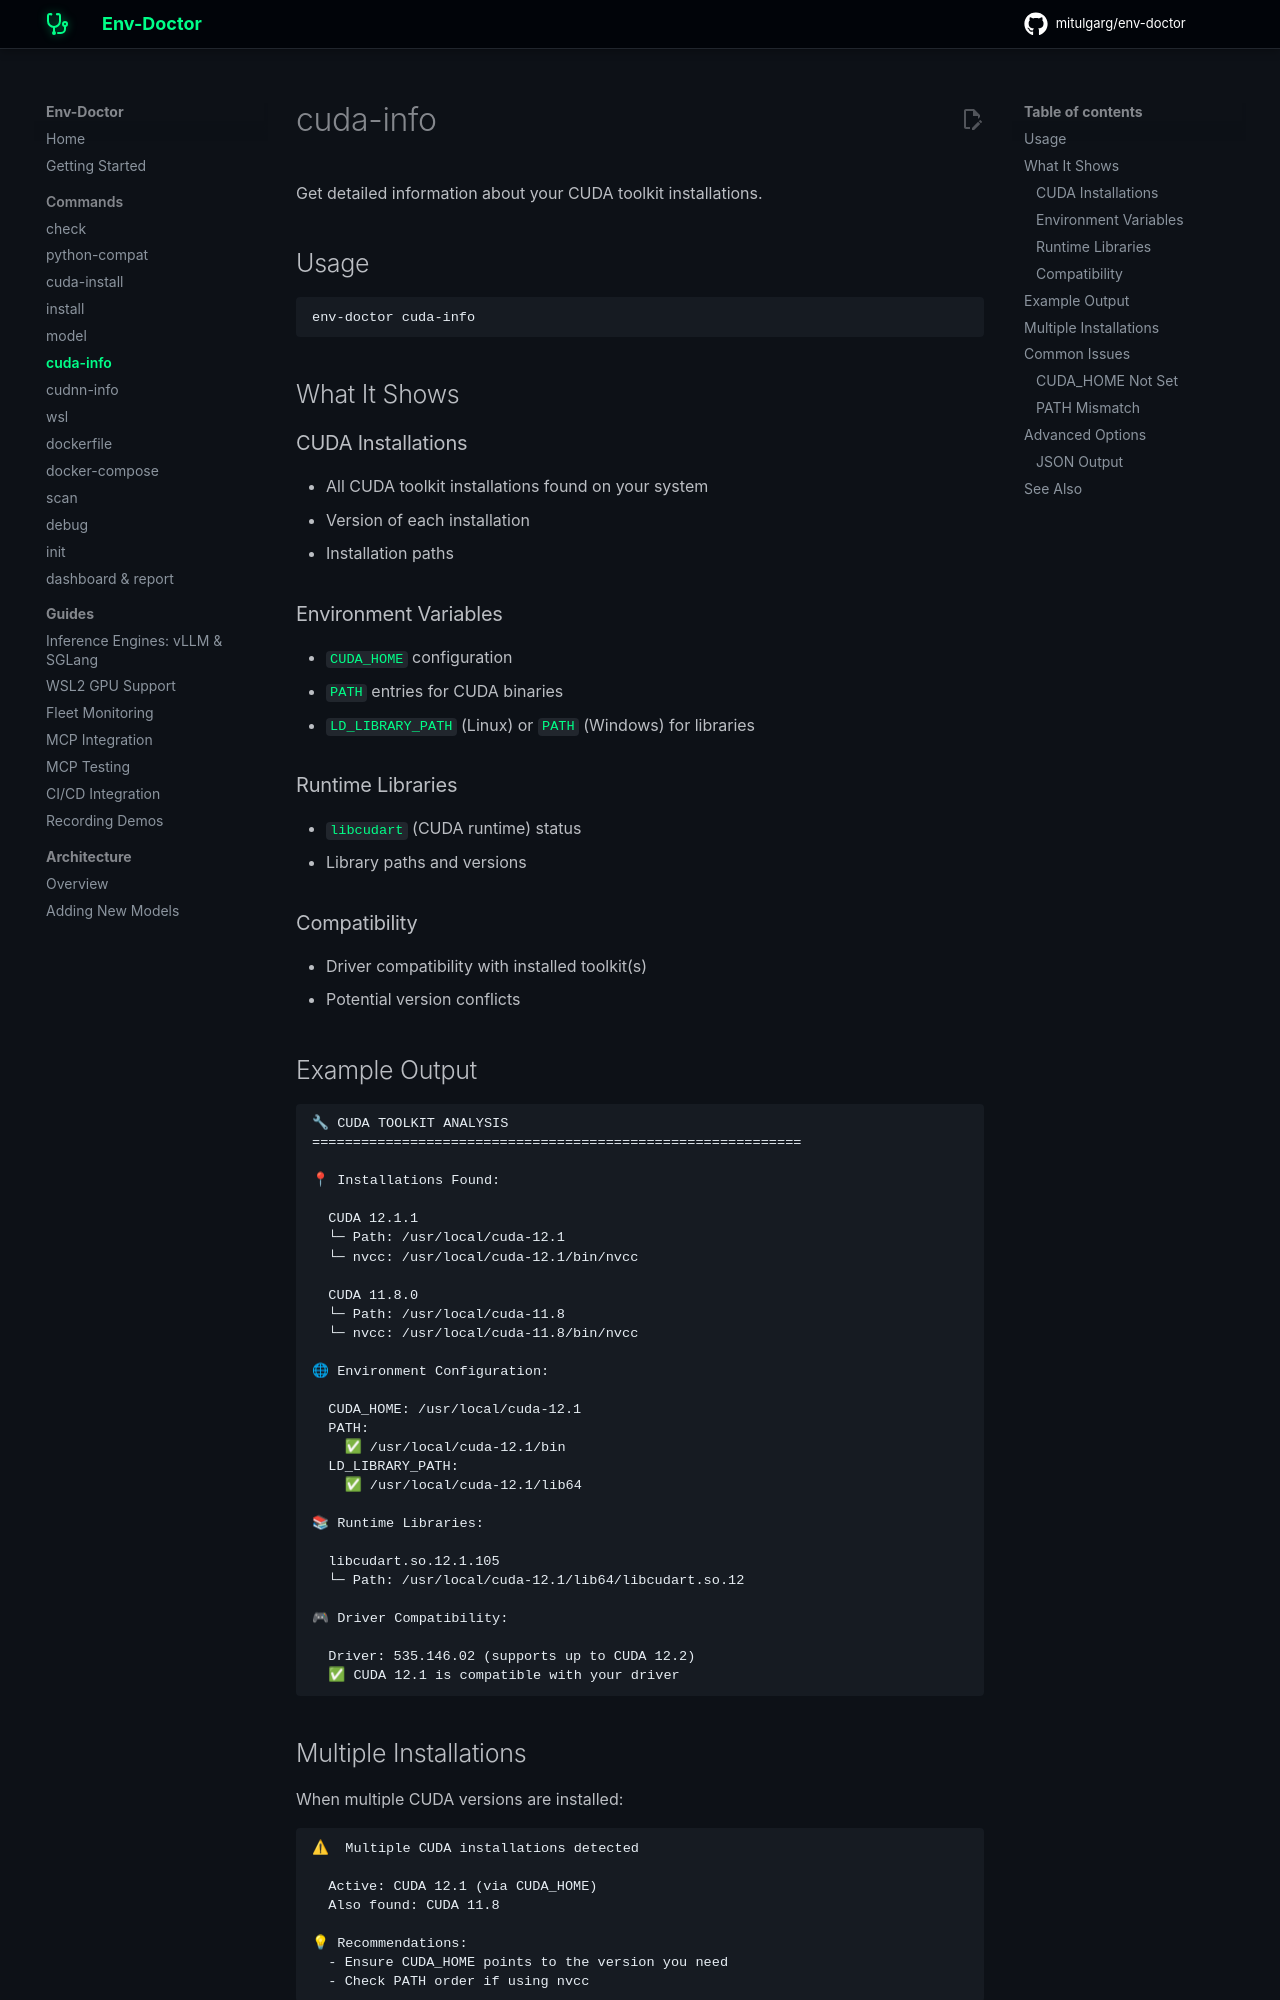

repository: mitulgarg/env-doctor · page: commands/cuda-info/index.html · generator: mkdocs

# cuda-info

Get detailed information about your CUDA toolkit installations.

## Usage

```bash
env-doctor cuda-info
```

## What It Shows

### CUDA Installations

- All CUDA toolkit installations found on your system
- Version of each installation
- Installation paths

### Environment Variables

- `CUDA_HOME` configuration
- `PATH` entries for CUDA binaries
- `LD_LIBRARY_PATH` (Linux) or `PATH` (Windows) for libraries

### Runtime Libraries

- `libcudart` (CUDA runtime) status
- Library paths and versions

### Compatibility

- Driver compatibility with installed toolkit(s)
- Potential version conflicts

## Example Output

```
🔧 CUDA TOOLKIT ANALYSIS
============================================================

📍 Installations Found:

  CUDA 12.1.1
  └─ Path: /usr/local/cuda-12.1
  └─ nvcc: /usr/local/cuda-12.1/bin/nvcc

  CUDA 11.8.0
  └─ Path: /usr/local/cuda-11.8
  └─ nvcc: /usr/local/cuda-11.8/bin/nvcc

🌐 Environment Configuration:

  CUDA_HOME: /usr/local/cuda-12.1
  PATH:
    ✅ /usr/local/cuda-12.1/bin
  LD_LIBRARY_PATH:
    ✅ /usr/local/cuda-12.1/lib64

📚 Runtime Libraries:

  libcudart.so.12.1.105
  └─ Path: /usr/local/cuda-12.1/lib64/libcudart.so.12

🎮 Driver Compatibility:

  Driver: 535.146.02 (supports up to CUDA 12.2)
  ✅ CUDA 12.1 is compatible with your driver
```
